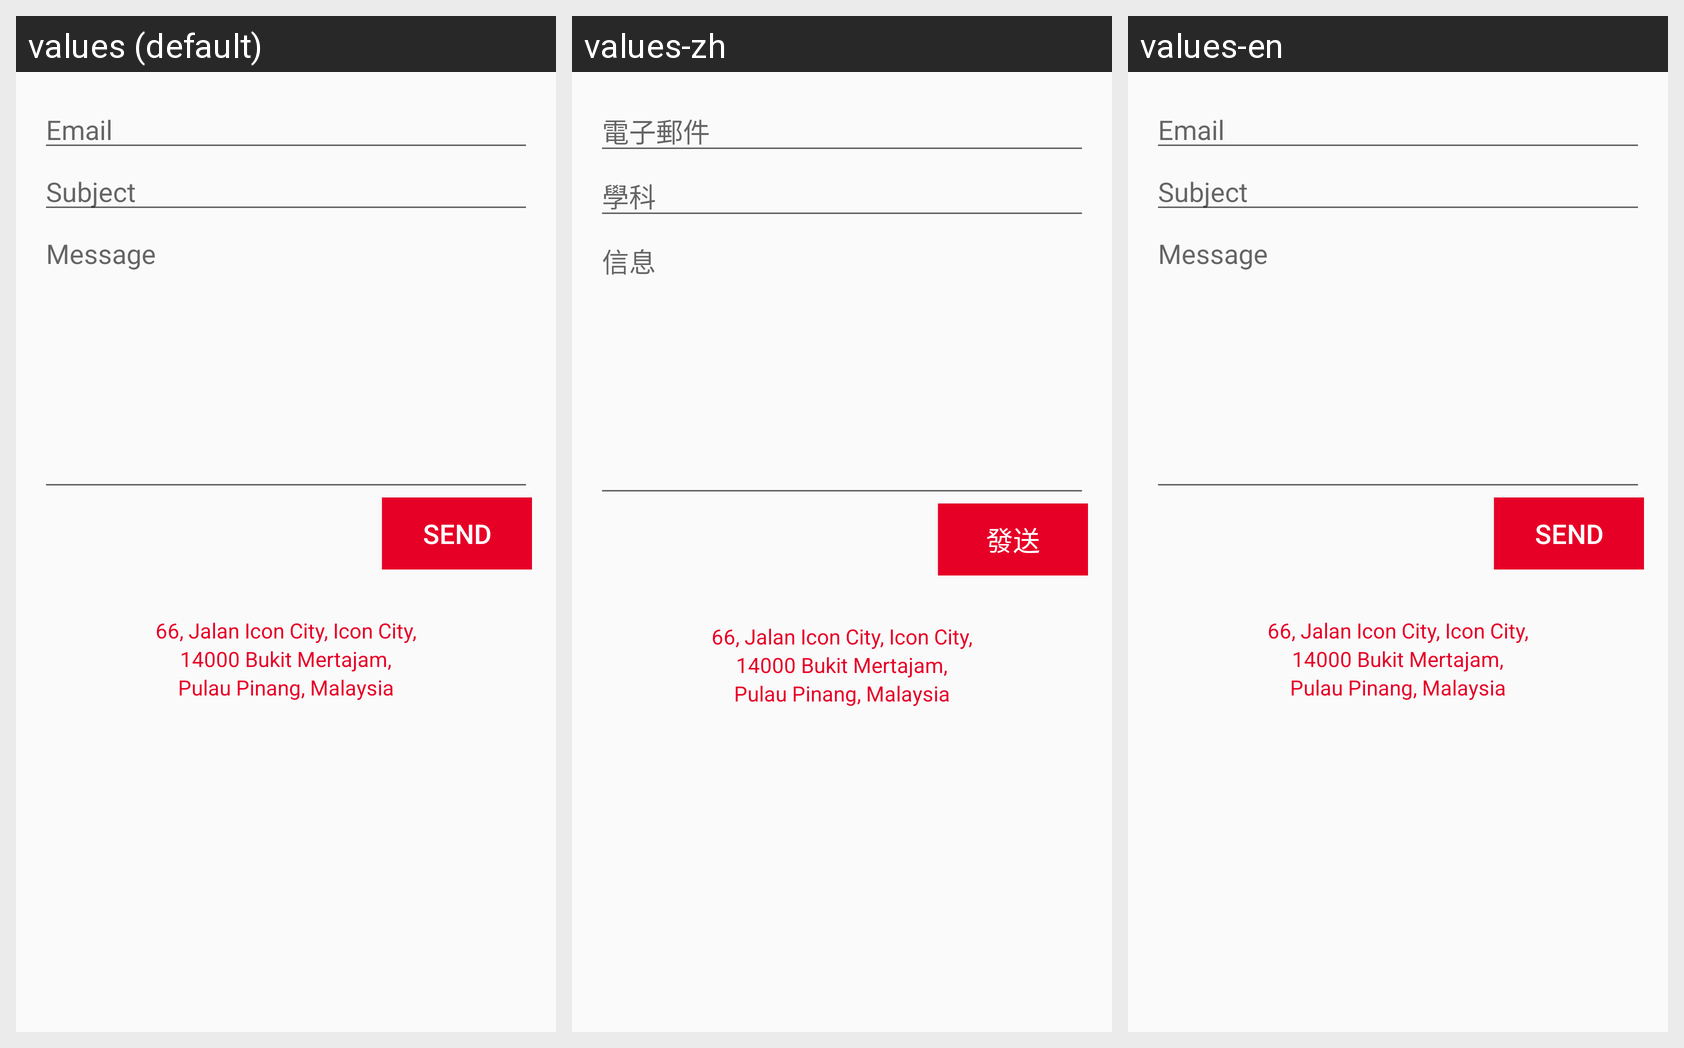

This grid shows one Android layout under several languages. Give, for every string resource on the screen, its name, the default text and each shown locale's text.
Android screen res/layout/fragment_contact.xml rendered under 3 locales, left to right: values (default), values-zh, values-en. Device: Nexus 5 (rendered at 1080×1920; each locale shown at half size, 540×960, under a caption strip naming it); theme AppTheme.
Strings drawn on this screen, with the default value and each locale's value (text and hints the layout hard-codes, and strings that could not be matched under every locale, appear in the picture but are not listed):

email
  values: Email
  values-zh: 電子郵件
  values-en: Email

subject
  values: Subject
  values-zh: 學科
  values-en: Subject

message
  values: Message
  values-zh: 信息
  values-en: Message

send
  values: Send
  values-zh: 發送
  values-en: Send
